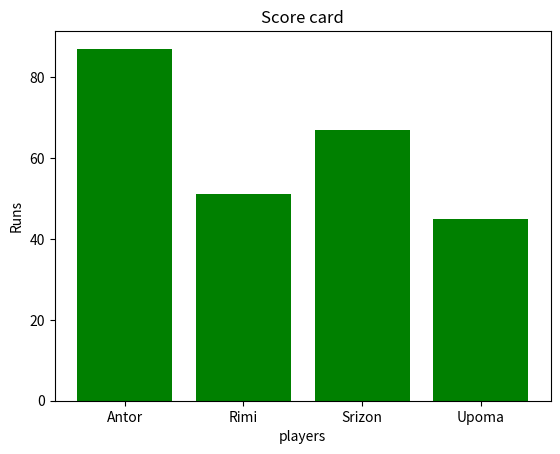

This chart was generated by the following Python code:
from matplotlib import pyplot as plt
import numpy as np
players=['Antor','Rimi','Srizon','Upoma']

runs=[87,51,67,45]

#plot the bar graph
#here if we used barh except bar the graph will be horizontal.
plt.bar(players,runs,color='green')
plt.title("Score card")
plt.xlabel("players")
plt.ylabel("Runs")

#show the graph
plt.show()

